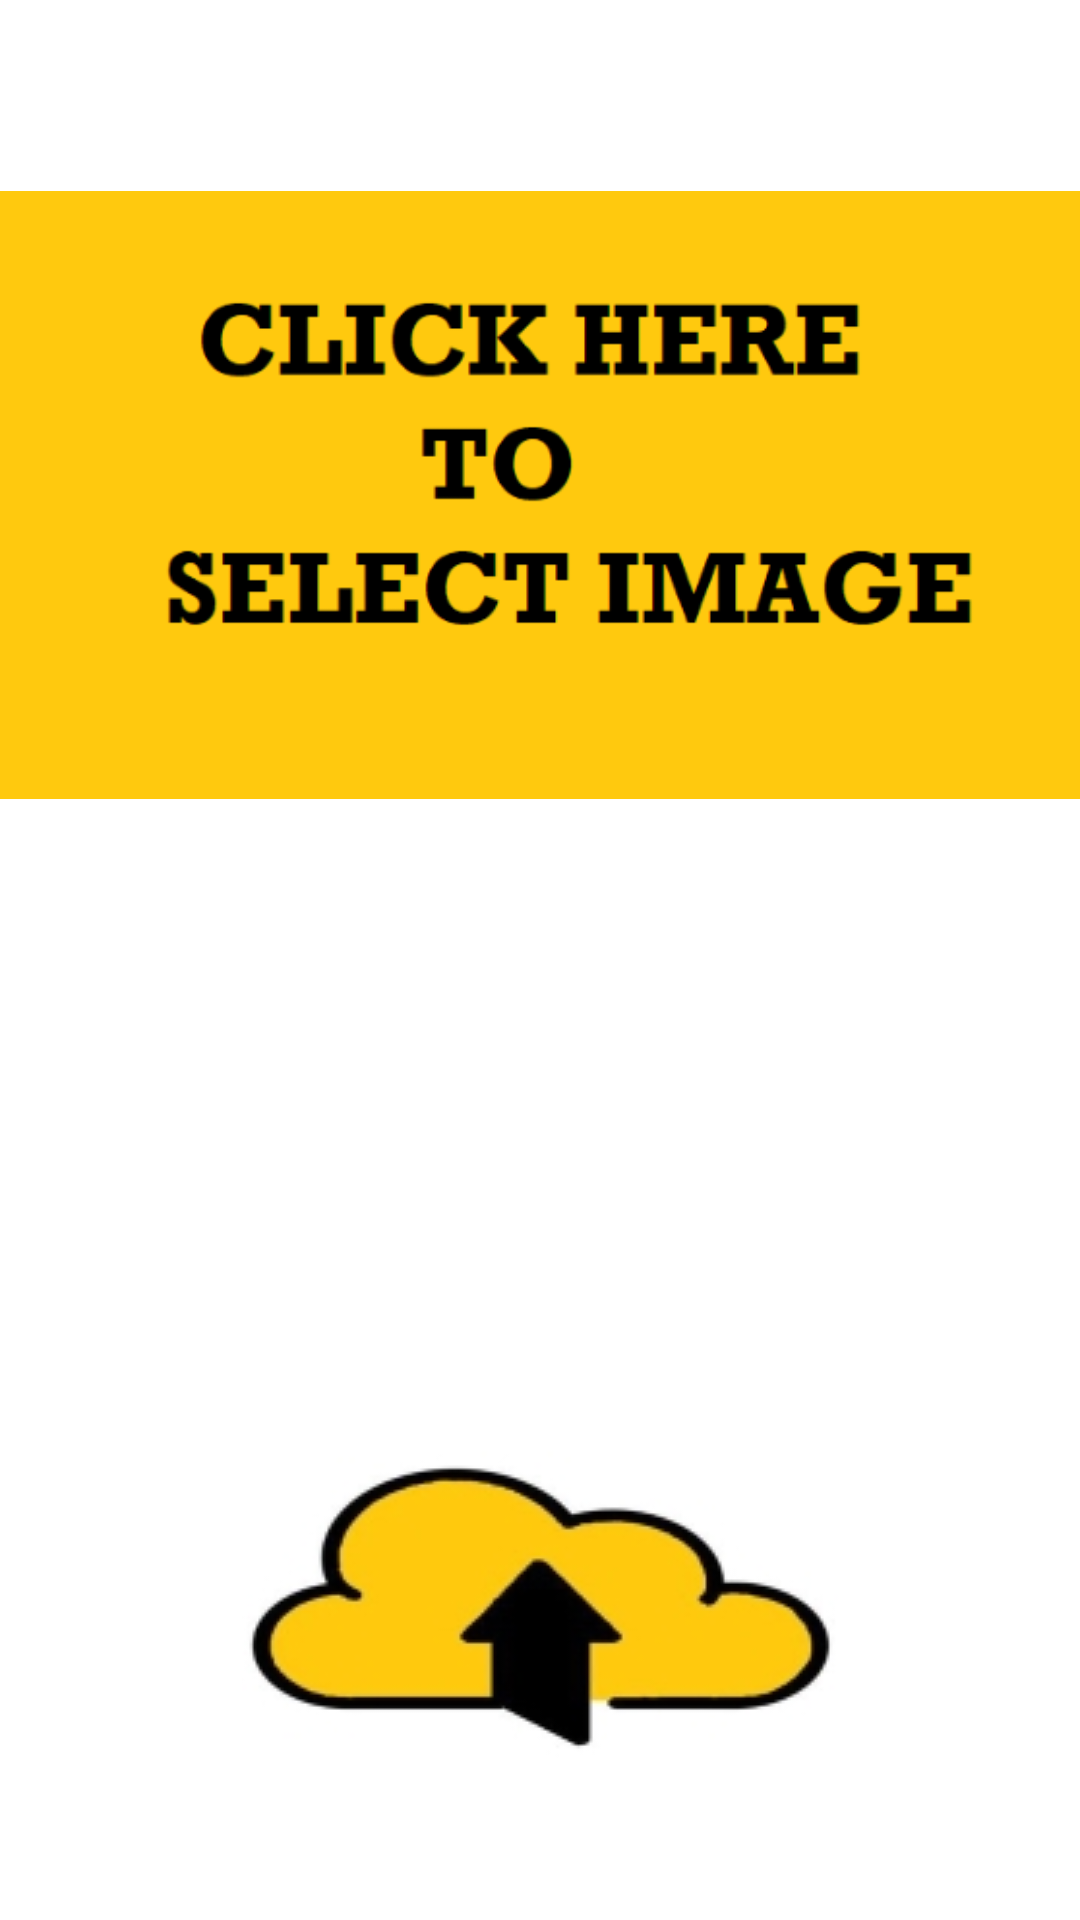

Here is an Android app screen rendered from its layout file. Give the layout XML and the strings, colors and styles it references.
<!-- AndroidManifest.xml: application theme Theme.HideYourPhotos -->
<!-- res/layout/activity_upload_image.xml -->
<?xml version="1.0" encoding="utf-8"?>
<androidx.constraintlayout.widget.ConstraintLayout xmlns:android="http://schemas.android.com/apk/res/android"
    xmlns:app="http://schemas.android.com/apk/res-auto"
    xmlns:tools="http://schemas.android.com/tools"
    android:layout_width="match_parent"
    android:layout_height="match_parent"
    tools:context=".UploadImage">

    <ImageButton
        android:id="@+id/uploadButton"
        android:layout_width="199dp"
        android:layout_height="109dp"
        android:layout_marginBottom="50dp"
        android:onClick="uploadButtonClicked"
        app:layout_constraintBottom_toBottomOf="parent"
        app:layout_constraintEnd_toEndOf="parent"
        app:layout_constraintStart_toStartOf="parent"
        app:srcCompat="@drawable/upload" />

    <ImageView
        android:id="@+id/selectImage"
        android:layout_width="wrap_content"
        android:layout_height="wrap_content"
        android:layout_marginTop="8dp"
        android:onClick="selectImageClicked"
        app:layout_constraintEnd_toEndOf="parent"
        app:layout_constraintHorizontal_bias="0.0"
        app:layout_constraintStart_toStartOf="parent"
        app:layout_constraintTop_toTopOf="parent"
        app:srcCompat="@drawable/select" />

</androidx.constraintlayout.widget.ConstraintLayout>
<!-- resources referenced by this layout -->
<resources>
  <!-- drawable select: png bitmap (drawable, 17868 bytes) -->
  <!-- drawable upload: jpg bitmap (drawable, 13301 bytes) -->
  <style name="Theme.HideYourPhotos" parent="Theme.MaterialComponents.DayNight.DarkActionBar">
          
          <item name="colorPrimary">@color/purple_500</item>
          <item name="colorPrimaryVariant">@color/purple_700</item>
          <item name="colorOnPrimary">@color/white</item>
          
          <item name="colorSecondary">@color/teal_200</item>
          <item name="colorSecondaryVariant">@color/teal_700</item>
          <item name="colorOnSecondary">@color/black</item>
          
          <item name="android:statusBarColor" tools:targetApi="l">?attr/colorPrimaryVariant</item>
          
      </style>
  <!-- not gathered from this repository: default colours our renderer supplied (Android Studio template values) -->
  <color name="purple_500">#FF6200EE</color>
  <color name="purple_700">#FF3700B3</color>
  <color name="teal_200">#FF03DAC5</color>
  <color name="teal_700">#FF018786</color>
  <color name="black">#FF000000</color>
  <color name="white">#FFFFFFFF</color>
</resources>
